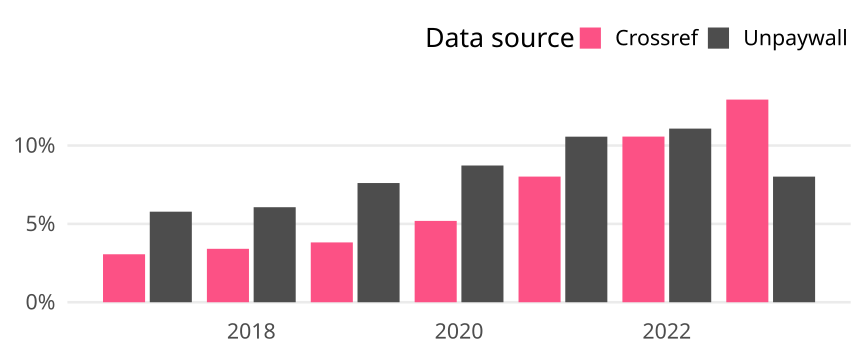

The file beside this chart, header and first rows:
cr_year, cat, article_total, name, oa_articles, oa_share
2017, Global, 474306, Crossref, 14522, 0.03062
2017, Global, 474306, Unpaywall, 27410, 0.05779
2018, Global, 492627, Crossref, 16795, 0.03409
2018, Global, 492627, Unpaywall, 29874, 0.06064
2019, Global, 514772, Crossref, 19653, 0.03818
2019, Global, 514772, Unpaywall, 39156, 0.07606
2020, Global, 546424, Crossref, 28365, 0.05191
2020, Global, 546424, Unpaywall, 47678, 0.08725
2021, Global, 575658, Crossref, 46161, 0.08019
2021, Global, 575658, Unpaywall, 60823, 0.1057
2022, Global, 574047, Crossref, 60684, 0.1057
2022, Global, 574047, Unpaywall, 63610, 0.1108
2023, Global, 539225, Crossref, 69734, 0.1293
2023, Global, 539225, Unpaywall, 43226, 0.08016
